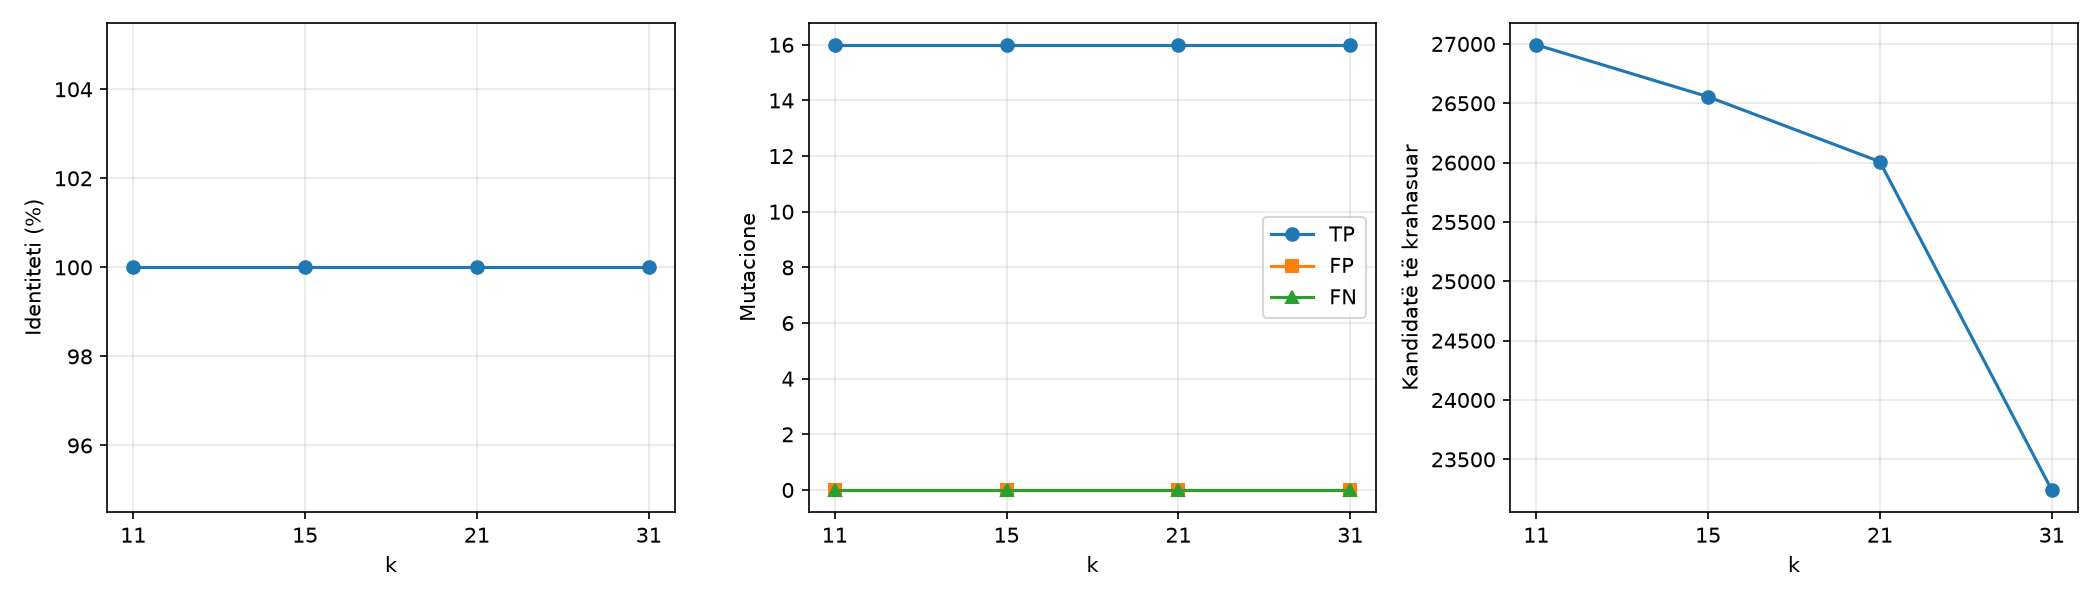

Data behind this chart, as committed beside it:
param, reads_total, candidate_comparisons, brute_force_comparisons, overlaps_identified, longest_contig, reconstruction_length, identity, genome_fraction, edit_distance, pct_reads_incorporated, tp, fp, fn, time_seconds, peak_memory_mb
11, 1292, 26993, 833986, 25006, 5356, 5384, 1.0, 0.9994, 0, 100.0, 16, 0, 0, 8.27, 135.0
15, 1292, 26555, 833986, 24998, 5357, 5384, 1.0, 0.9994, 0, 100.0, 16, 0, 0, 7.76, 135.0
21, 1292, 26008, 833986, 24745, 5357, 5384, 1.0, 0.9994, 0, 100.0, 16, 0, 0, 7.64, 135.0
31, 1292, 23242, 833986, 22615, 5358, 5384, 1.0, 0.9994, 0, 99.85, 16, 0, 0, 6.89, 135.0
